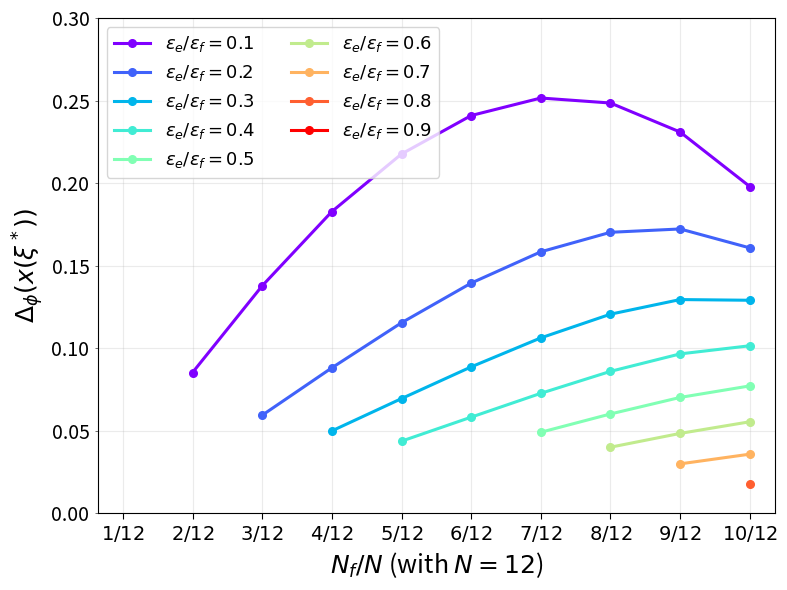
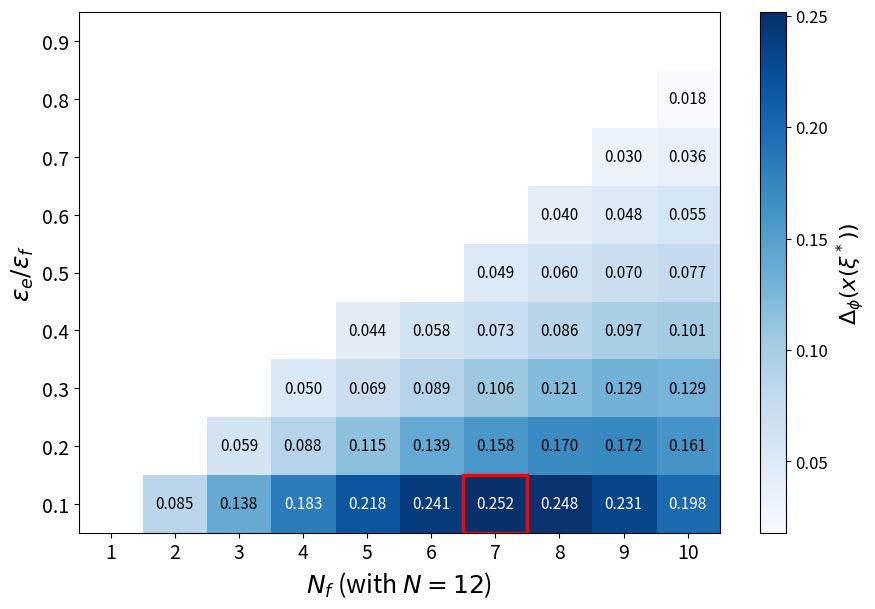

Source code (Python) for these figures, in order:
import numpy as np
import matplotlib.pyplot as plt


def shapley_in_core(N, Nf, ratio):
    return ratio >= Nf / N


def shapley_values(N, Ne, Nf, eps_e, eps_f):
    phi_f = (1.0 - 1.0 / N) * eps_f
    phi_e = (1.0 - 1.0 / Ne) * eps_e + (Nf / (N * Ne)) * eps_f
    return phi_e, phi_f


def stable_allocation_xistar(N, Ne, Nf, eps_e, eps_f):
    vN = eps_e * (Ne - 1) + eps_f * Nf
    xi_star = eps_e / vN
    x_leader = xi_star * vN
    x_e = (1.0 - xi_star) * eps_e
    x_f = (1.0 - xi_star) * eps_f
    return x_leader, x_e, x_f


def mean_relative_deviation(N, Ne, Nf, eps_e, eps_f):
    phi_e, phi_f = shapley_values(N, Ne, Nf, eps_e, eps_f)
    x_leader, x_e, x_f = stable_allocation_xistar(N, Ne, Nf, eps_e, eps_f)

    terms = [abs((x_leader - phi_e) / phi_e)]
    for _ in range(Ne - 1):
        terms.append(abs((x_e - phi_e) / phi_e))
    for _ in range(Nf):
        terms.append(abs((x_f - phi_f) / phi_f))

    return float(np.mean(terms))


def generate_deviation_data(N=12, ratios=None):
    if ratios is None:
        ratios = np.arange(0.1, 1.0, 0.1)

    # keep only N_e > 1, i.e., N_f = 1,...,N-2
    Nf_vals = np.arange(1, N - 1)   # for N=12: 1,...,10

    data = np.full((len(ratios), len(Nf_vals)), np.nan)

    for i, ratio in enumerate(ratios):
        eps_f = 1.0
        eps_e = ratio * eps_f
        for j, Nf in enumerate(Nf_vals):
            Ne = N - Nf
            if not shapley_in_core(N, Nf, ratio):
                data[i, j] = mean_relative_deviation(N, Ne, Nf, eps_e, eps_f)

    return ratios, Nf_vals, data


def find_worst_case(ratios, Nf_vals, data, N, tol=1e-12):
    max_dev = np.nanmax(data)
    worst_points = []

    for i, ratio in enumerate(ratios):
        for j, Nf in enumerate(Nf_vals):
            val = data[i, j]
            if not np.isnan(val) and abs(val - max_dev) <= tol:
                worst_points.append((ratio, int(Nf), int(N - Nf), val))

    return max_dev, worst_points


# ── First plot: rainbow line chart ──────────────────────────────────────────
def plot_deviation_curves_rainbow(
    N=12,
    ratios=None,
    save_path="mean_relative_deviation_rainbow_vs_Nf_over_N_N12.png"
):
    ratios, Nf_vals, data = generate_deviation_data(N=N, ratios=ratios)
    x_vals = Nf_vals / N

    fig, ax = plt.subplots(figsize=(8.0, 6.0))
    cmap = plt.cm.rainbow(np.linspace(0, 1, len(ratios)))

    for i, ratio in enumerate(ratios):
        ax.plot(
            x_vals, data[i, :],
            marker='o', linewidth=2.2, markersize=5.5,
            color=cmap[i],
            label=rf'$\epsilon_e/\epsilon_f = {ratio:.1f}$'
        )

    ax.set_xlabel(r'$N_f/N$ (with $N=12$)', fontsize=18)
    ax.set_ylabel(r'$\Delta_\phi(x(\xi^*))$', fontsize=18)

    ax.set_xticks(x_vals)
    ax.set_xticklabels([rf'${nf}/{N}$' for nf in Nf_vals], fontsize=14)
    ax.set_xlim(x_vals[0] - 0.03, x_vals[-1] + 0.03)

    ax.yaxis.set_tick_params(labelsize=14, width=0.4, length=2.5)
    ax.xaxis.set_tick_params(labelsize=14, width=0.8, length=4)

    ax.set_ylim(0, 0.30)
    ax.grid(alpha=0.25)
    ax.legend(ncol=2, fontsize=13, frameon=True)

    plt.tight_layout()
    plt.savefig(save_path, dpi=1000, bbox_inches="tight")
    plt.show()


# ── Second plot: heatmap ─────────────────────────────────────────────────────
def plot_worst_case_heatmap(
    N=12,
    ratios=None,
    save_path="mean_relative_deviation_heatmap_N12.png"
):
    ratios, Nf_vals, data = generate_deviation_data(N=N, ratios=ratios)
    masked_data = np.ma.masked_invalid(data)

    cmap = plt.cm.Blues.copy()
    cmap.set_bad(color="white")

    fig, ax = plt.subplots(figsize=(9.0, 6.2))
    fig.patch.set_facecolor('white')
    ax.set_facecolor('white')
    im = ax.imshow(masked_data, origin='lower', aspect='auto', cmap=cmap)

    ax.set_xticks(np.arange(len(Nf_vals)))
    ax.set_xticklabels(Nf_vals, fontsize=14)
    ax.set_yticks(np.arange(len(ratios)))
    ax.set_yticklabels([f"{r:.1f}" for r in ratios], fontsize=14)

    ax.set_xlabel(r'$N_f$ (with $N=12$)', fontsize=18)
    ax.set_ylabel(r'$\epsilon_e/\epsilon_f$', fontsize=18)

    cbar = plt.colorbar(im, ax=ax)
    cbar.set_label(r'$\Delta_\phi(x(\xi^*))$', fontsize=16)
    cbar.ax.tick_params(labelsize=12)

    max_dev, _ = find_worst_case(ratios, Nf_vals, data, N)

    for i in range(data.shape[0]):
        for j in range(data.shape[1]):
            val = data[i, j]
            if not np.isnan(val):
                if np.isclose(val, max_dev):
                    ax.add_patch(
                        plt.Rectangle(
                            (j - 0.5, i - 0.5), 1, 1,
                            fill=False, edgecolor='red', linewidth=2.5
                        )
                    )
                ax.text(
                    j, i, f"{val:.3f}",
                    ha='center', va='center',
                    color='white' if val > 0.18 else 'black',
                    fontsize=11
                )

    plt.tight_layout()
    plt.savefig(save_path, dpi=1000, bbox_inches="tight")
    plt.show()


def print_worst_case_summary(N=12, ratios=None):
    ratios, Nf_vals, data = generate_deviation_data(N=N, ratios=ratios)
    max_dev, worst_points = find_worst_case(ratios, Nf_vals, data, N)

    print("=" * 72)
    print(f"Worst-case mean relative deviation for N = {N} with N_e > 1")
    print(f"Maximum Delta_phi(x(xi*)) = {max_dev:.4f}")
    print("-" * 72)
    for ratio, Nf, Ne, val in worst_points:
        print(f"ratio = {ratio:.1f}, Nf = {Nf}, Ne = {Ne}, Delta_phi = {val:.4f}")
    print("=" * 72)


if __name__ == "__main__":
    ratios = np.arange(0.1, 1.0, 0.1)

    plot_deviation_curves_rainbow(
        N=12,
        ratios=ratios,
        save_path="mean_relative_deviation_rainbow_vs_Nf_over_N_N12.png"
    )

    plot_worst_case_heatmap(
        N=12,
        ratios=ratios,
        save_path="mean_relative_deviation_heatmap_N12.png"
    )

    print_worst_case_summary(N=12, ratios=ratios)
